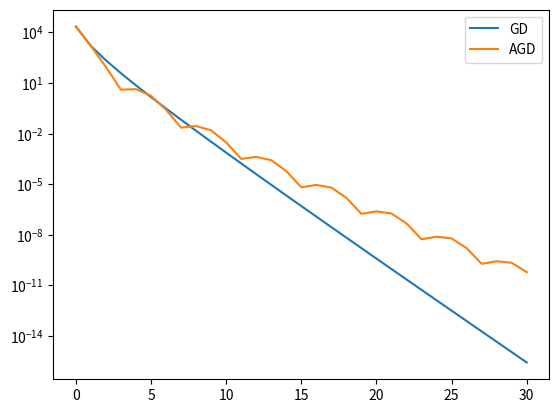

Generate this figure with matplotlib:
import numpy as np
import matplotlib.pyplot as plt

def main():
    np.random.seed(5)
    n = 300
    mu = 1

    # P = np.array([
    #     [1, 0, 0],
    #     [0, 2, 0],
    #     [0, 0, 3],
    # ])
    offset = 1.0

    P = np.diag(mu + offset * np.random.uniform(size=(n,)))

    def f(z):
        return .5 * z.T @ P @ z 
    
    def grad_f(z):
        return P @ z

    # L = np.max(np.linalg.eigvals(P))
    L = mu + offset
    eta = 1 / L
    K = 30

    zk = 10 * np.ones(n)
    GD_vals = [f(zk)]
    for _ in range(K):
        zk = zk - eta * grad_f(zk)
        GD_vals.append(f(zk))

    zk = 10 * np.ones(n)
    AGD_vals = [f(zk)]
    y_prev = zk
    for k in range(1, K+1):
        yk = zk - eta * grad_f(zk)
        zk = yk + (k - 1) / (k + 2) * (yk - y_prev)

        AGD_vals.append(f(zk))
        y_prev = yk

    print(GD_vals)
    print(AGD_vals)

    fix, ax = plt.subplots()
    plt.plot(range(K+1), GD_vals, label='GD')
    plt.plot(range(K+1), AGD_vals, label='AGD')

    plt.legend()
    plt.yscale('log')
    plt.show()


if __name__ == '__main__':
    main()
